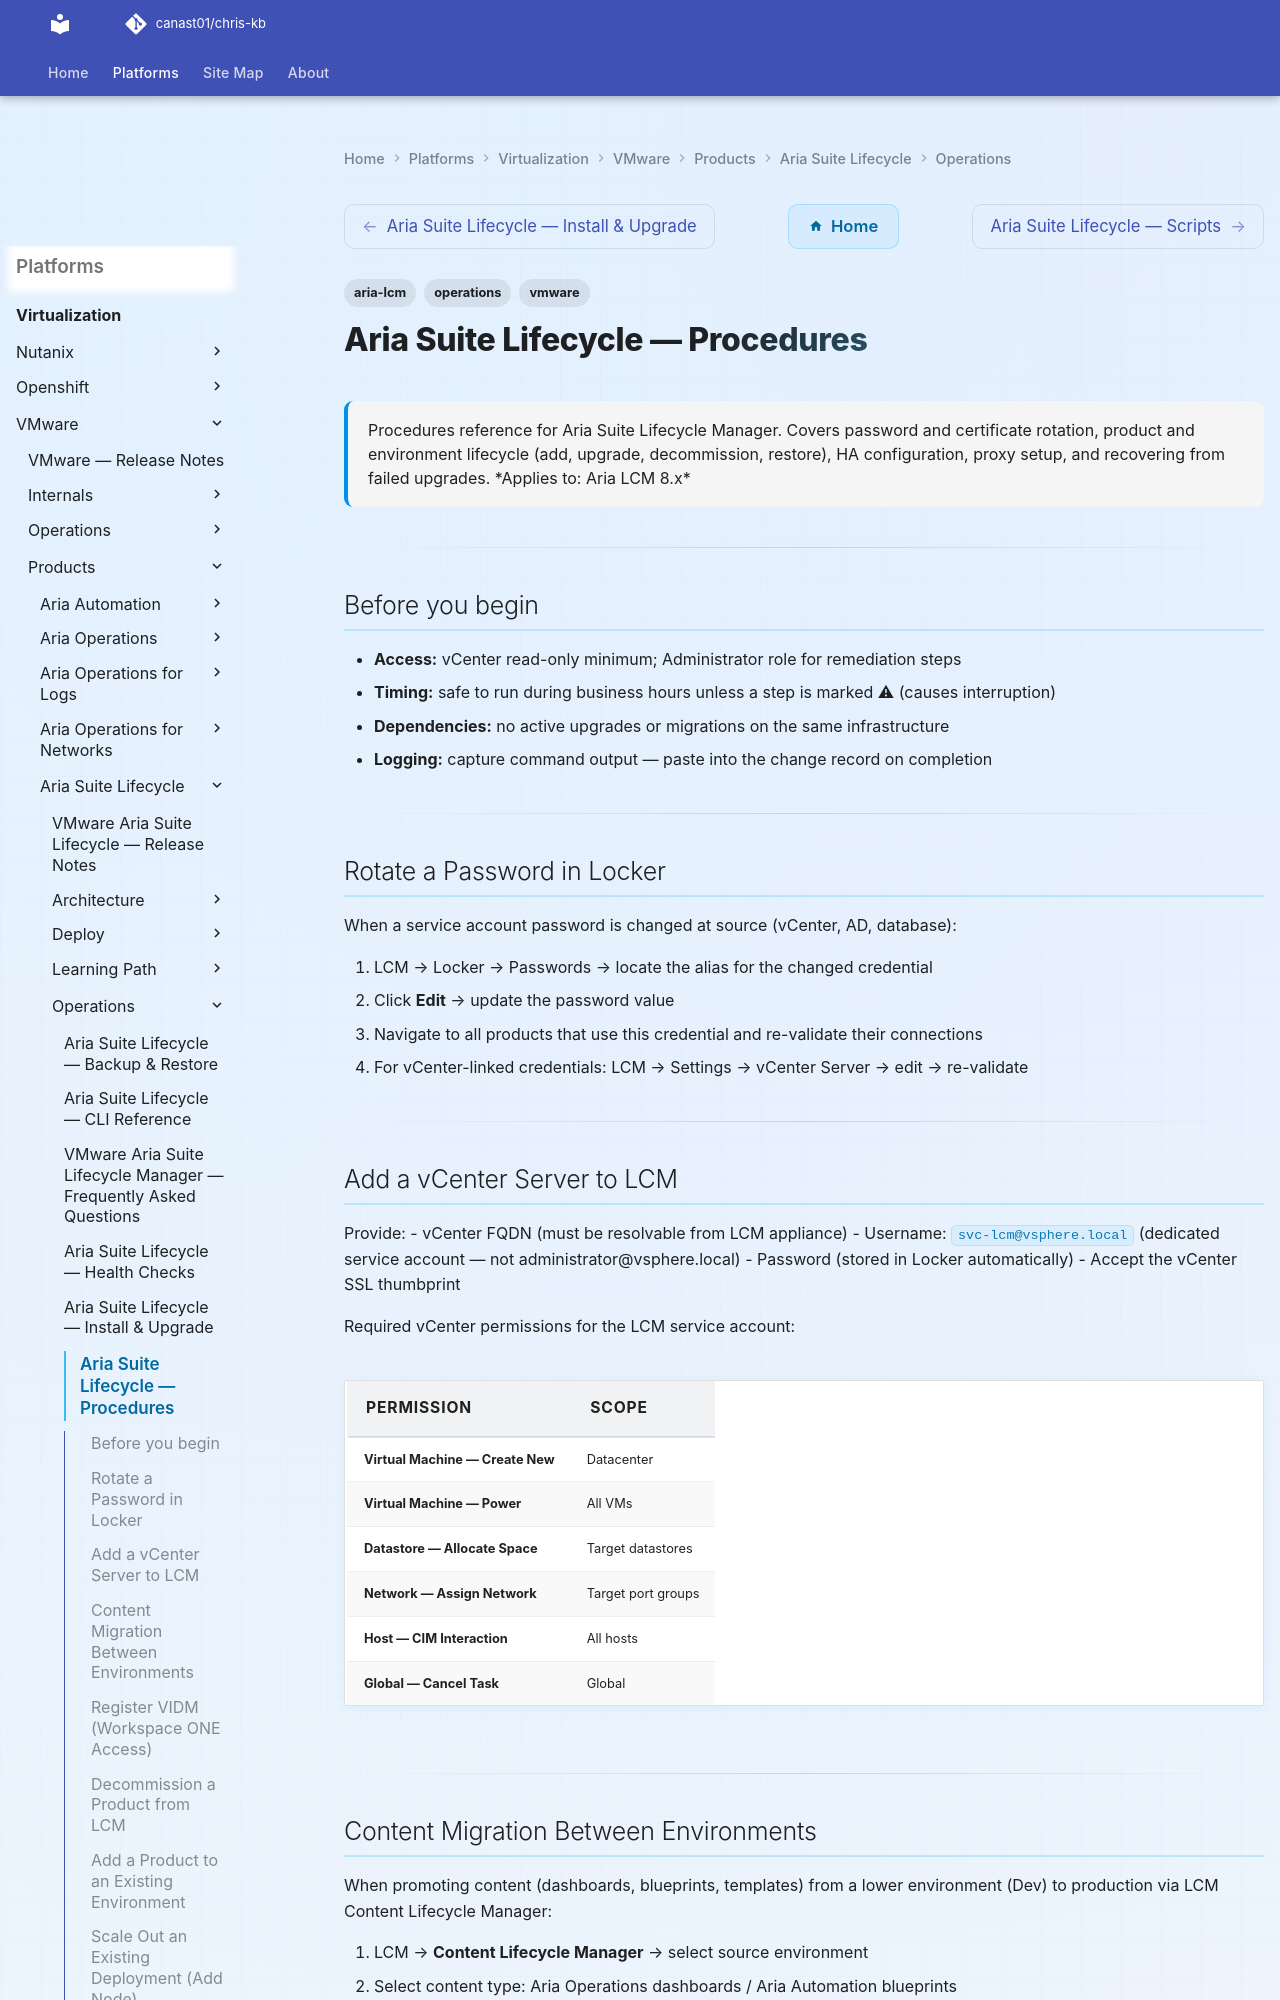

repository: canast01/chris-kb · page: virtualization/vmware/products/aria-suite-lifecycle/operations/procedures/index.html · generator: mkdocs

---
tags:
  - aria-lcm
  - operations
  - vmware
description: "Procedures reference for Aria Suite Lifecycle Manager. Covers password and certificate rotation, product and environment lifecycle (add, upgrade..."
---
# Aria Suite Lifecycle — Procedures

<div class="kb-summary">
Procedures reference for Aria Suite Lifecycle Manager. Covers password and certificate rotation, product and environment lifecycle (add, upgrade, decommission, restore), HA configuration, proxy setup, and recovering from failed upgrades.

*Applies to: Aria LCM 8.x*
</div>

---

## Before you begin

- **Access:** vCenter read-only minimum; Administrator role for remediation steps
- **Timing:** safe to run during business hours unless a step is marked ⚠ (causes interruption)
- **Dependencies:** no active upgrades or migrations on the same infrastructure
- **Logging:** capture command output — paste into the change record on completion

---

## Rotate a Password in Locker

When a service account password is changed at source (vCenter, AD, database):

1. LCM → Locker → Passwords → locate the alias for the changed credential
2. Click **Edit** → update the password value
3. Navigate to all products that use this credential and re-validate their connections
4. For vCenter-linked credentials: LCM → Settings → vCenter Server → edit → re-validate

---

## Add a vCenter Server to LCM
Provide:
- vCenter FQDN (must be resolvable from LCM appliance)
- Username: `svc-lcm@vsphere.local` (dedicated service account — not administrator@vsphere.local)
- Password (stored in Locker automatically)
- Accept the vCenter SSL thumbprint

Required vCenter permissions for the LCM service account:

| Permission | Scope |
|---|---|
| Virtual Machine — Create New | Datacenter |
| Virtual Machine — Power | All VMs |
| Datastore — Allocate Space | Target datastores |
| Network — Assign Network | Target port groups |
| Host — CIM Interaction | All hosts |
| Global — Cancel Task | Global |

---

## Content Migration Between Environments

When promoting content (dashboards, blueprints, templates) from a lower environment (Dev) to production via LCM Content Lifecycle Manager:

1. LCM → **Content Lifecycle Manager** → select source environment
2. Select content type: Aria Operations dashboards / Aria Automation blueprints
3. Click **Extract** — creates a content snapshot
4. Navigate to the target environment → **Deploy Content**
5. Select the extracted content snapshot and map any environment-specific variables (cloud account names, network profiles)
6. Click **Deploy** — monitor via Requests

---

## Register VIDM (Workspace ONE Access)

If VIDM was deployed separately (not via Easy Installer) or needs to be re-registered:
Provide:
- VIDM FQDN
- Admin username and password
- LCM then registers itself as a client in VIDM and configures SSO

All subsequently deployed Aria products automatically use the registered VIDM as their SSO source.

---
